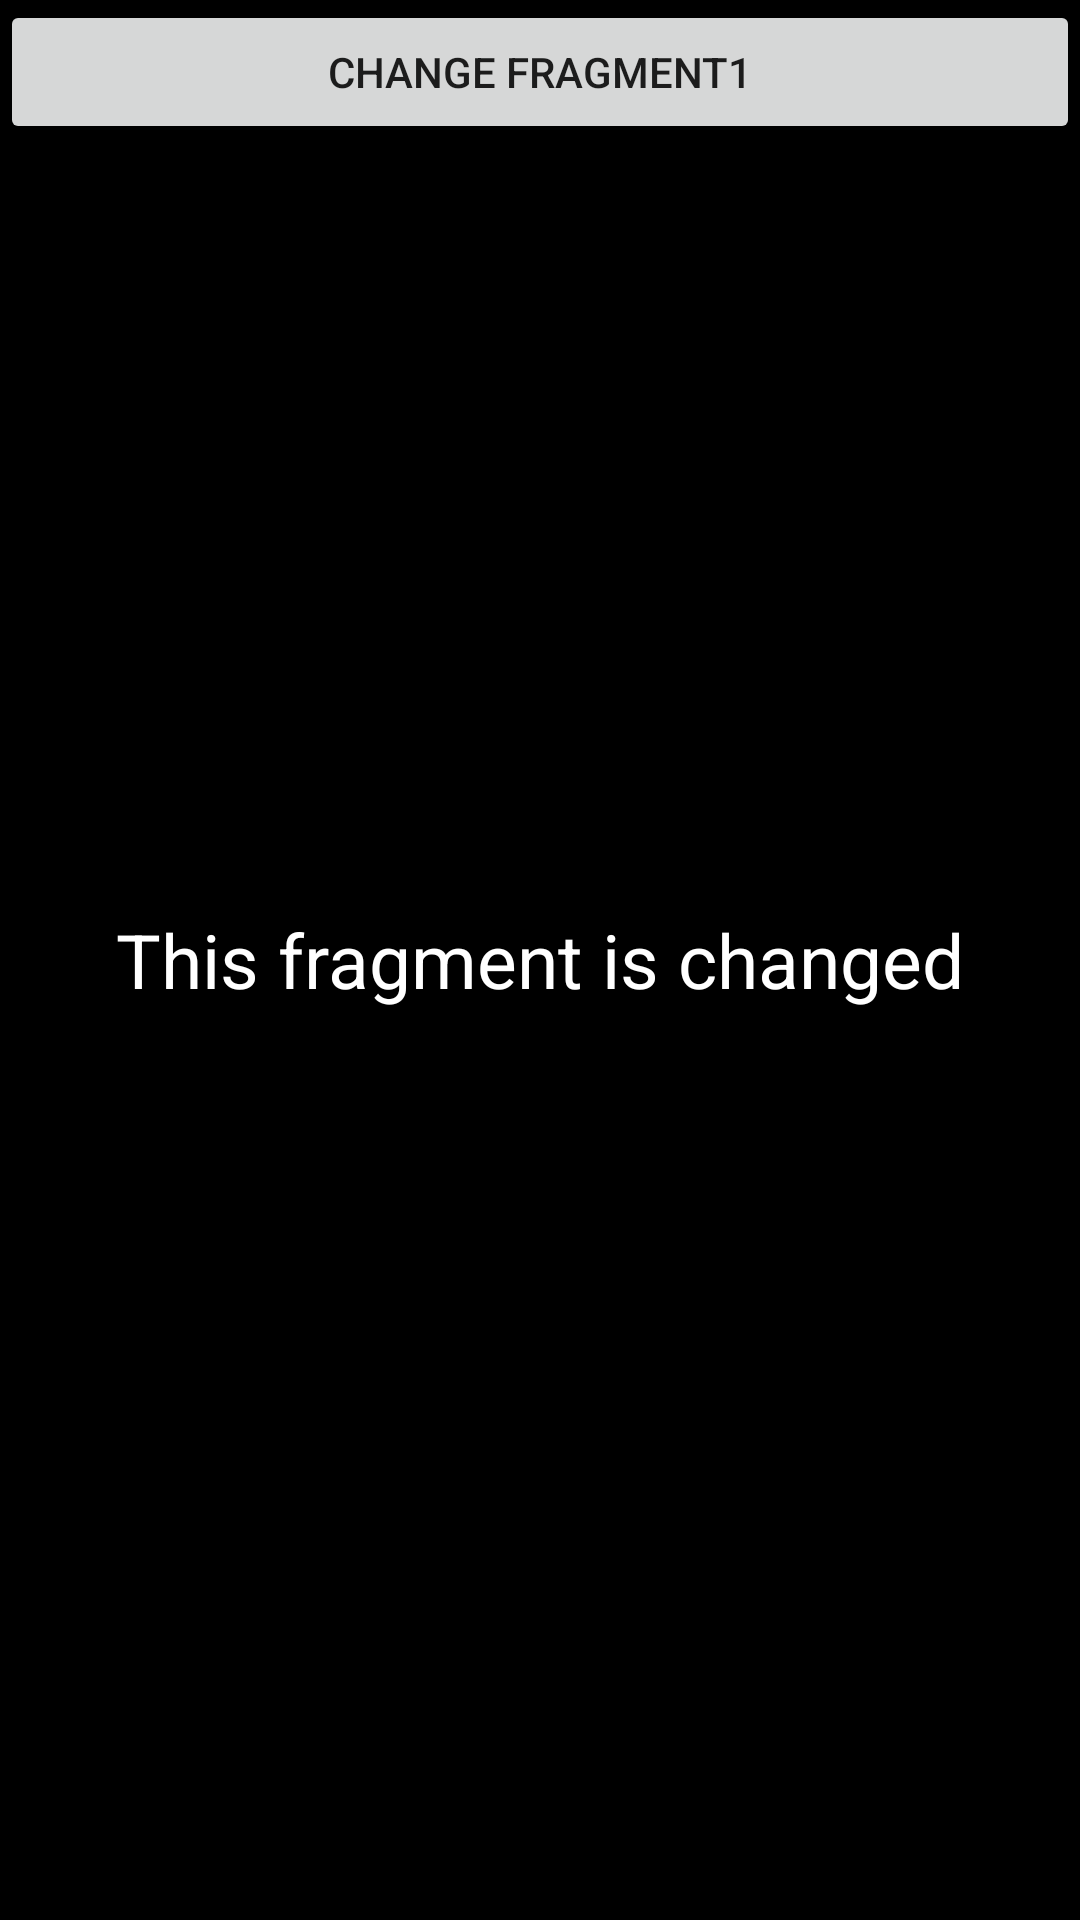

Produce the Android XML layout that renders to this screen, including the resource entries it uses.
<!-- AndroidManifest.xml: application theme Theme.MoviesSearch -->
<!-- res/layout/fragment_main1.xml -->
<FrameLayout xmlns:android="http://schemas.android.com/apk/res/android"
    xmlns:tools="http://schemas.android.com/tools"
    android:layout_width="match_parent"
    android:layout_height="match_parent"
    tools:context="com.example.moviessearch.MainFragment1"
    android:background="@color/black">
    <Button
        android:id="@+id/fragment_changer_on_frag1"
        android:layout_width="match_parent"
        android:layout_height="wrap_content"
        android:layout_gravity="top"
        android:text="Change fragment1" />
    
    <TextView
        android:layout_width="wrap_content"
        android:layout_height="wrap_content"
        android:layout_gravity="center"
        android:text="This fragment is changed"
        android:textColor="@color/white"
        android:textSize="25sp" />

</FrameLayout>
<!-- resources referenced by this layout -->
<resources>
  <style name="Theme.MoviesSearch" parent="Theme.MaterialComponents.Light.NoActionBar">
          
          <item name="colorPrimary">@color/purple_500</item>
          <item name="colorPrimaryVariant">@color/purple_700</item>
          <item name="colorOnPrimary">@color/white</item>
          
          <item name="colorSecondary">@color/teal_200</item>
          <item name="colorSecondaryVariant">@color/teal_700</item>
          <item name="colorOnSecondary">@color/black</item>
          
          <item name="android:statusBarColor">?attr/colorPrimaryVariant</item>
          
      </style>
  <!-- not gathered from this repository: default colours our renderer supplied (Android Studio template values) -->
  <color name="purple_500">#FF6200EE</color>
  <color name="purple_700">#FF3700B3</color>
  <color name="teal_200">#FF03DAC5</color>
  <color name="teal_700">#FF018786</color>
  <color name="black">#FF000000</color>
  <color name="white">#FFFFFFFF</color>
</resources>
